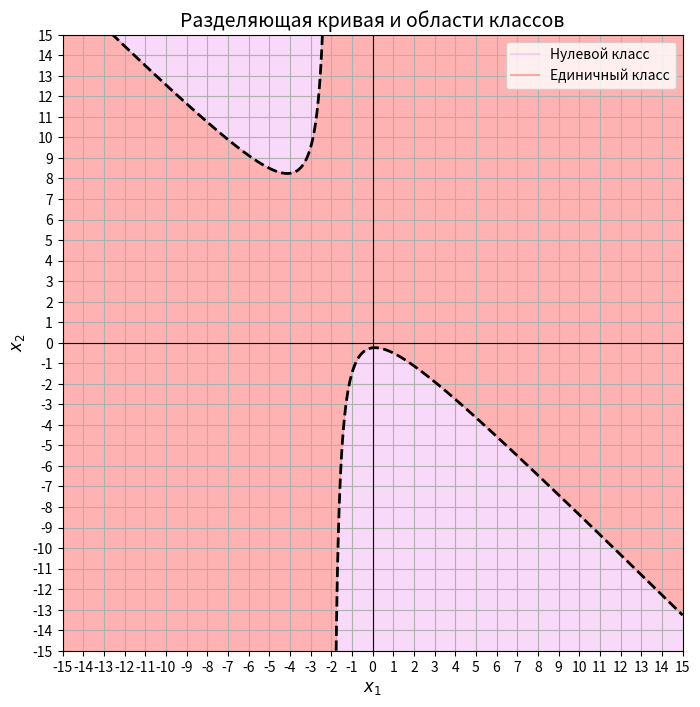

The matplotlib source for this figure:
import numpy as np
import matplotlib.pyplot as plt

# Параметры модели
phi = [1, 0, 2, 1, 1, 0]  # Коэффициенты уравнения (веса модели)
a = 0.5  # Уровень разделяющей кривой

# Диапазон значений для x1 и x2
x1 = np.linspace(-15, 15, 1000)  # Значения для первой переменной (x1)
x2 = np.linspace(-15, 15, 1000)  # Значения для второй переменной (x2)
x1, x2 = np.meshgrid(x1, x2)  # Создаём сетку точек для визуализации

# Уравнение модели
# Вычисляем значения функции z для каждой точки сетки (x1, x2)
z = phi[0] + phi[1]*x1 + phi[2]*x2 + phi[3]*x1*x2 + phi[4]*x1**2 + phi[5]*x2**2

# Кривая разделения
plt.figure(figsize=(8, 8))  # Устанавливаем размер графика
plt.contour(x1, x2, z, levels=[a], colors='black', linestyles='--', linewidths=2)
# Рисуем разделяющую кривую на уровне z = a

# Заштрихованные области
class_0 = plt.contourf(x1, x2, z, levels=[-np.inf, a], colors=['violet'], alpha=0.3)
# Заштриховываем область, где z < a (нулевой класс)
class_1 = plt.contourf(x1, x2, z, levels=[a, np.inf], colors=['red'], alpha=0.3)
# Заштриховываем область, где z >= a (единичный класс)

# Оформление графика
plt.axhline(0, color='black', linewidth=0.8)  # Добавляем горизонтальную ось
plt.axvline(0, color='black', linewidth=0.8)  # Добавляем вертикальную ось
plt.title("Разделяющая кривая и области классов", fontsize=14)  # Заголовок графика
plt.xlabel("$x_1$", fontsize=12)  # Подпись оси x
plt.ylabel("$x_2$", fontsize=12)  # Подпись оси y
plt.grid(True)  # Добавляем сетку для удобства чтения

plt.xticks(np.arange(-15, 16, 1))  # Устанавливаем шаг значений по оси x
plt.yticks(np.arange(-15, 16, 1))  # Устанавливаем шаг значений по оси y

# Добавление легенды вручную
plt.plot([], [], color='violet', alpha=0.3, label="Нулевой класс")  # Нулевой класс
plt.plot([], [], color='red', alpha=0.3, label="Единичный класс")  # Единичный класс
plt.legend(loc="upper right")  # Позиционируем легенду в правом верхнем углу

plt.show()  # Отображаем график
